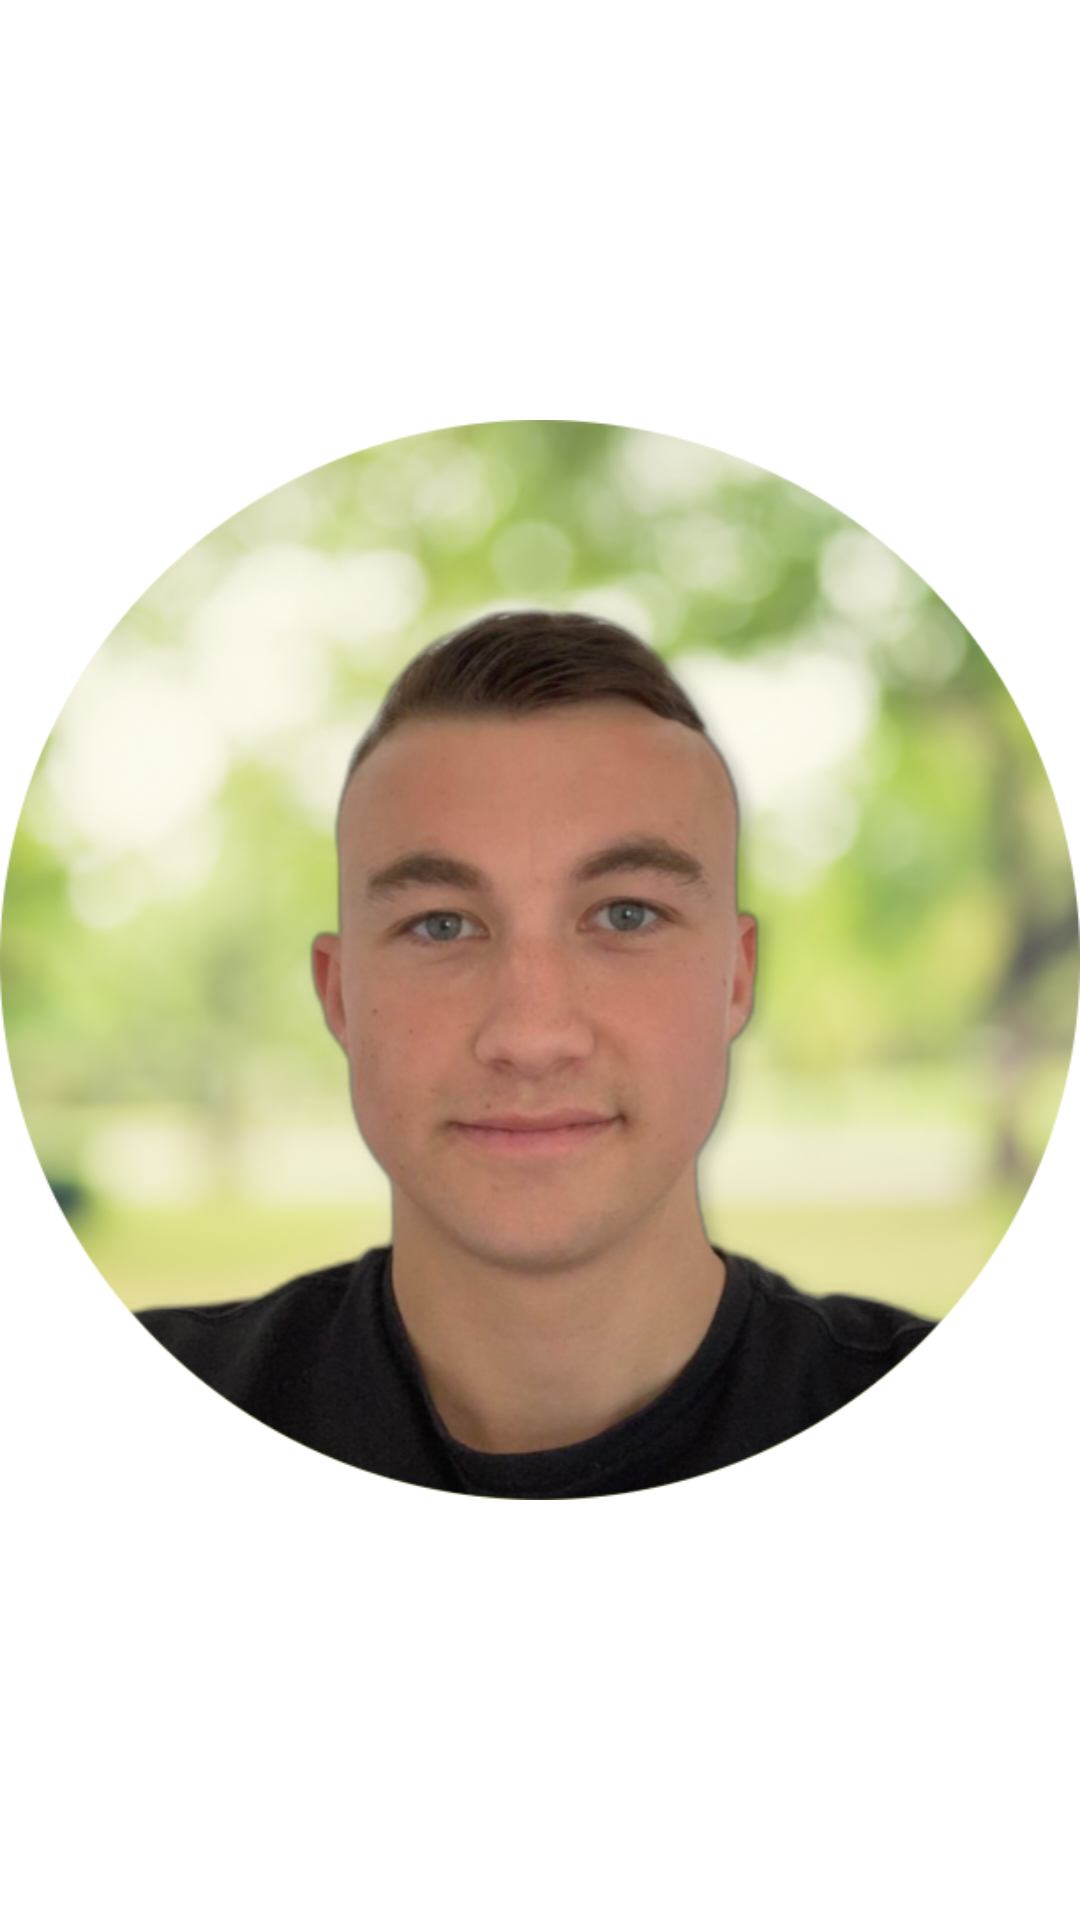

Reconstruct the res/layout file that produces this screen, plus the resources it refers to.
<!-- AndroidManifest.xml: application theme Theme.Projet2_android -->
<!-- res/layout/activity_splash.xml -->
<?xml version="1.0" encoding="utf-8"?>
<androidx.constraintlayout.widget.ConstraintLayout xmlns:android="http://schemas.android.com/apk/res/android"
    xmlns:app="http://schemas.android.com/apk/res-auto"
    xmlns:tools="http://schemas.android.com/tools"
    android:layout_width="match_parent"
    android:layout_height="match_parent"
    tools:context=".SplashActivity">

    <ImageView
        android:layout_width="wrap_content"
        android:layout_height="wrap_content"
        android:src="@drawable/avatar"
        app:layout_constraintBottom_toBottomOf="parent"
        app:layout_constraintEnd_toEndOf="parent"
        app:layout_constraintHorizontal_bias="0.5"
        app:layout_constraintStart_toStartOf="parent"
        app:layout_constraintTop_toTopOf="parent"
        app:layout_constraintVertical_bias="0.5" />
</androidx.constraintlayout.widget.ConstraintLayout>
<!-- resources referenced by this layout -->
<resources>
  <!-- drawable avatar: png bitmap (drawable, 403158 bytes) -->
  <style name="Theme.Projet2_android" parent="Theme.MaterialComponents.DayNight.NoActionBar">
          
          <item name="colorPrimary">@color/purple_500</item>
          <item name="colorPrimaryVariant">@color/purple_700</item>
          <item name="colorOnPrimary">@color/white</item>
          
          <item name="colorSecondary">@color/teal_200</item>
          <item name="colorSecondaryVariant">@color/teal_700</item>
          <item name="colorOnSecondary">@color/black</item>
          
          <item name="android:statusBarColor">?attr/colorPrimaryVariant</item>
          
      </style>
  <color name="purple_500">#FFe57373</color>
  <color name="purple_700">#FF000000</color>
  <color name="white">#FFFFFFFF</color>
  <color name="teal_200">#FF03DAC5</color>
  <color name="teal_700">#FF018786</color>
  <color name="black">#FF000000</color>
</resources>
